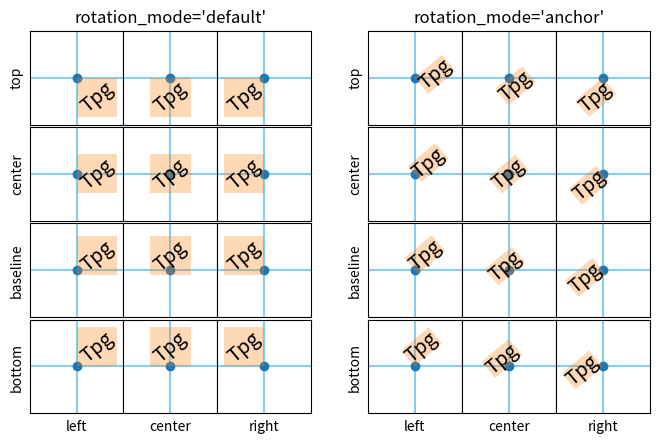

Reproduce this figure in Python.
%matplotlib inline

import matplotlib.pyplot as plt
import numpy as np


def test_rotation_mode(fig, mode, subplot_location):
    ha_list = ["left", "center", "right"]
    va_list = ["top", "center", "baseline", "bottom"]
    axs = np.empty((len(va_list), len(ha_list)), object)
    gs = subplot_location.subgridspec(*axs.shape, hspace=0, wspace=0)
    axs[0, 0] = fig.add_subplot(gs[0, 0])
    for i in range(len(va_list)):
        for j in range(len(ha_list)):
            if (i, j) == (0, 0):
                continue  # Already set.
            axs[i, j] = fig.add_subplot(
                gs[i, j], sharex=axs[0, 0], sharey=axs[0, 0])
    for ax in axs.flat:
        ax.set(aspect=1)

    # labels and title
    for ha, ax in zip(ha_list, axs[-1, :]):
        ax.set_xlabel(ha)
    for va, ax in zip(va_list, axs[:, 0]):
        ax.set_ylabel(va)
    axs[0, 1].set_title(f"rotation_mode='{mode}'", size="large")

    kw = (
        {} if mode == "default" else
        {"bbox": dict(boxstyle="square,pad=0.", ec="none", fc="C1", alpha=0.3)}
    )

    # use a different text alignment in each axes
    for i, va in enumerate(va_list):
        for j, ha in enumerate(ha_list):
            ax = axs[i, j]
            # prepare axes layout
            ax.set(xticks=[], yticks=[])
            ax.axvline(0.5, color="skyblue", zorder=0)
            ax.axhline(0.5, color="skyblue", zorder=0)
            ax.plot(0.5, 0.5, color="C0", marker="o", zorder=1)
            # add text with rotation and alignment settings
            tx = ax.text(0.5, 0.5, "Tpg",
                         size="x-large", rotation=40,
                         horizontalalignment=ha, verticalalignment=va,
                         rotation_mode=mode, **kw)

    if mode == "default":
        # highlight bbox
        fig.canvas.draw()
        for ax in axs.flat:
            text, = ax.texts
            bb = text.get_window_extent().transformed(ax.transData.inverted())
            rect = plt.Rectangle((bb.x0, bb.y0), bb.width, bb.height,
                                 facecolor="C1", alpha=0.3, zorder=2)
            ax.add_patch(rect)


fig = plt.figure(figsize=(8, 5))
gs = fig.add_gridspec(1, 2)
test_rotation_mode(fig, "default", gs[0])
test_rotation_mode(fig, "anchor", gs[1])
plt.show()